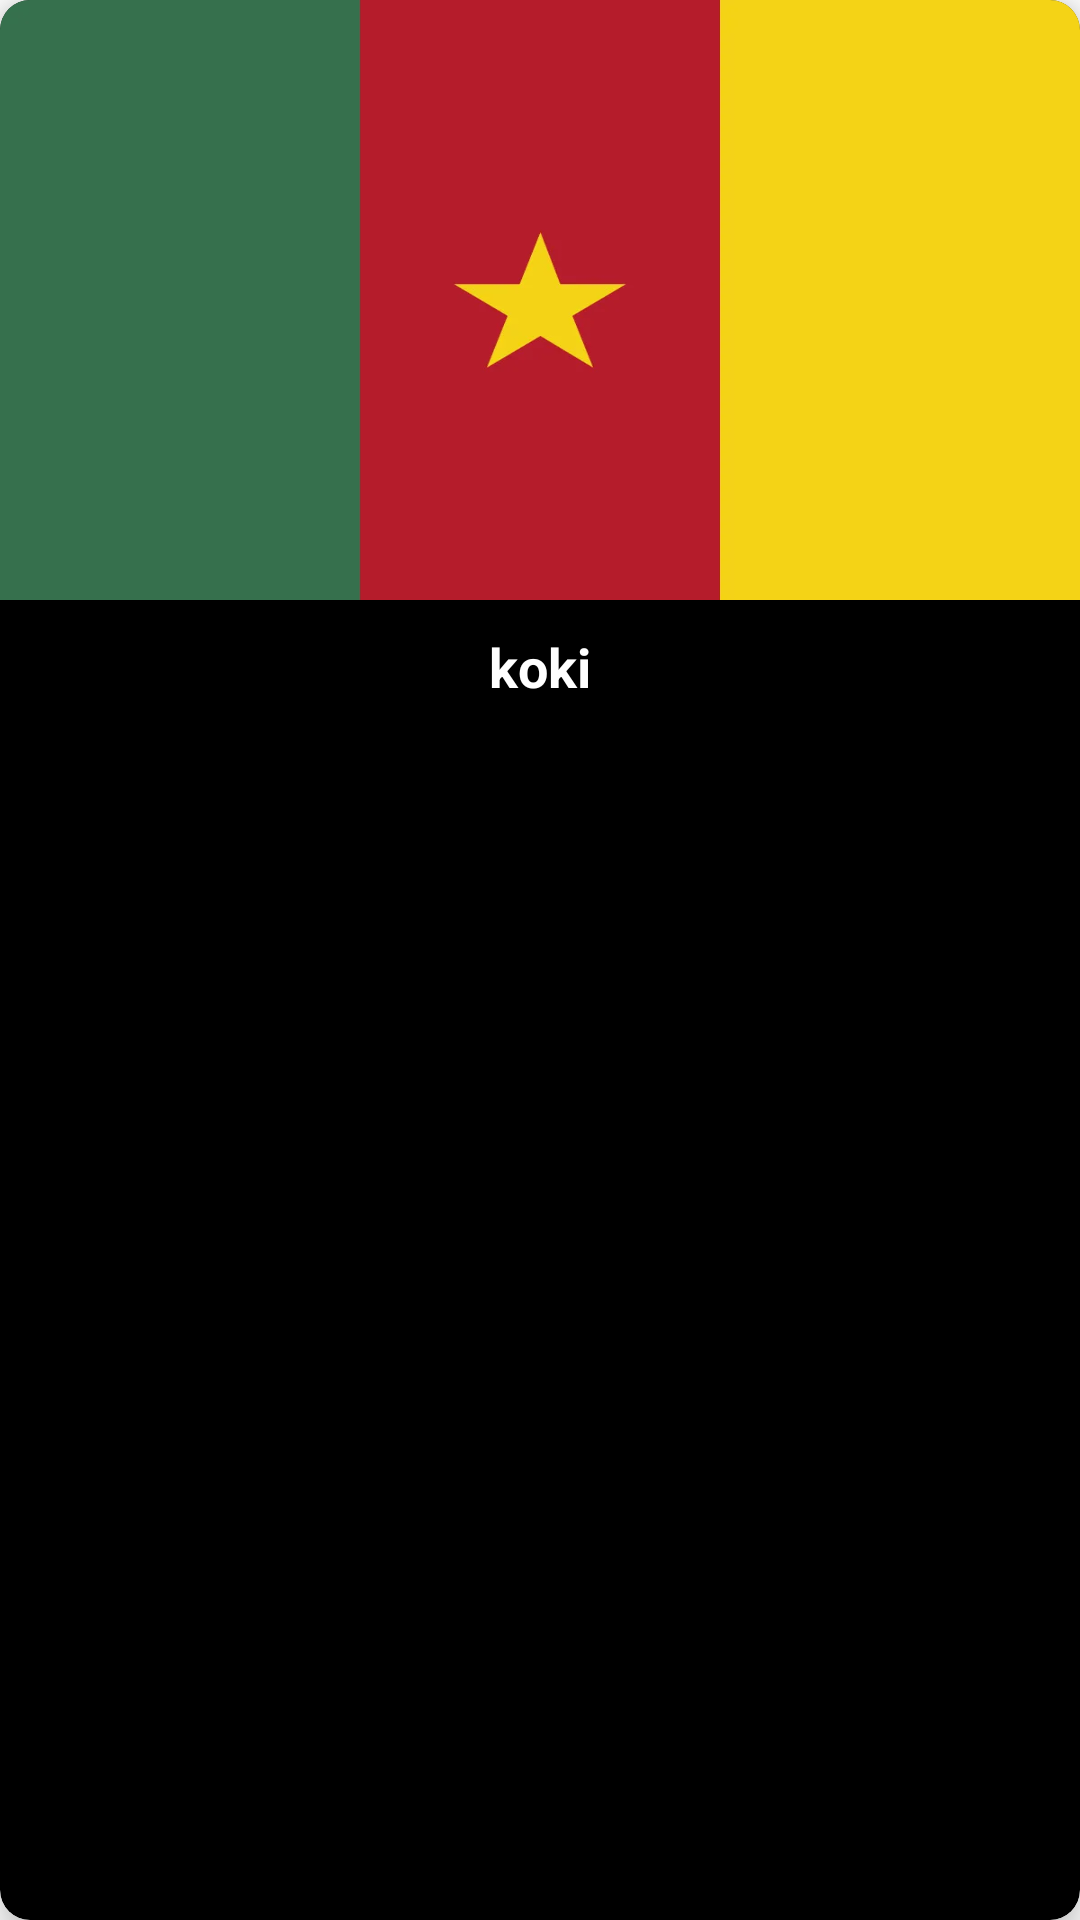

Produce the Android XML layout that renders to this screen, including the resource entries it uses.
<!-- AndroidManifest.xml: application theme Theme.LoginPageUi -->
<!-- res/layout/each_item2.xml -->
<?xml version="1.0" encoding="utf-8"?>
<androidx.cardview.widget.CardView
    xmlns:android="http://schemas.android.com/apk/res/android"
    xmlns:app="http://schemas.android.com/apk/res-auto"
    android:layout_width="393dp"
    android:layout_height="250dp"
    android:layout_marginHorizontal="10dp"
    android:layout_marginVertical="12dp"
    app:cardBackgroundColor="@color/black"
    app:cardCornerRadius="10dp"
    app:cardElevation="8dp"
    app:layout_constraintStart_toStartOf="parent"
    app:layout_constraintEnd_toEndOf="parent"
    android:layout_marginEnd="8dp"
    android:layout_marginStart="8dp">

    <androidx.constraintlayout.widget.ConstraintLayout
        android:layout_width="match_parent"
        android:layout_height="wrap_content">
        <ImageView
            android:id="@+id/imageView12"
            android:layout_width="0dp"
            android:layout_height="200dp"
            android:scaleType="fitXY"
            android:src="@drawable/cameroun"
            app:layout_constraintEnd_toEndOf="parent"
            app:layout_constraintStart_toStartOf="parent"
            app:layout_constraintTop_toTopOf="parent"/>
        <TextView
            android:id="@+id/textView13"
            android:layout_width="wrap_content"
            android:layout_height="wrap_content"
            android:layout_marginTop="10dp"
            android:layout_marginBottom="10dp"
            android:text="koki"
            android:textColor="@color/white"
            android:textSize="18sp"
            android:textStyle="bold"
            app:layout_constraintBottom_toBottomOf="parent"
            app:layout_constraintEnd_toEndOf="parent"
            app:layout_constraintHorizontal_bias="0.5"
            app:layout_constraintStart_toStartOf="parent"
            app:layout_constraintTop_toBottomOf="@+id/imageView12"/>
    </androidx.constraintlayout.widget.ConstraintLayout>

</androidx.cardview.widget.CardView>
<!-- resources referenced by this layout -->
<resources>
  <color name="black">#FF000000</color>
  <color name="white">#FFFFFFFF</color>
  <!-- drawable cameroun: webp bitmap (drawable, 4202 bytes) -->
  <style name="Theme.LoginPageUi" parent="Theme.MaterialComponents.DayNight.NoActionBar">
          
          <item name="colorPrimary">@color/blueColor</item>
          <item name="colorPrimaryVariant">@color/purple_700</item>
          <item name="colorOnPrimary">@color/white</item>
          
          <item name="colorSecondary">@color/teal_200</item>
          <item name="colorSecondaryVariant">@color/teal_700</item>
          <item name="colorOnSecondary">@color/black</item>
          <item name="titleTextColor">@color/ActionBarTitleColor</item>
          
          <item name="android:statusBarColor">?attr/colorPrimaryVariant</item>
          
      </style>
  <color name="blueColor">#04A8F4</color>
  <color name="purple_700">#FF3700B3</color>
  <color name="teal_200">#FF03DAC5</color>
  <color name="teal_700">#FF018786</color>
  <color name="ActionBarTitleColor">#ff3d00</color>
</resources>
